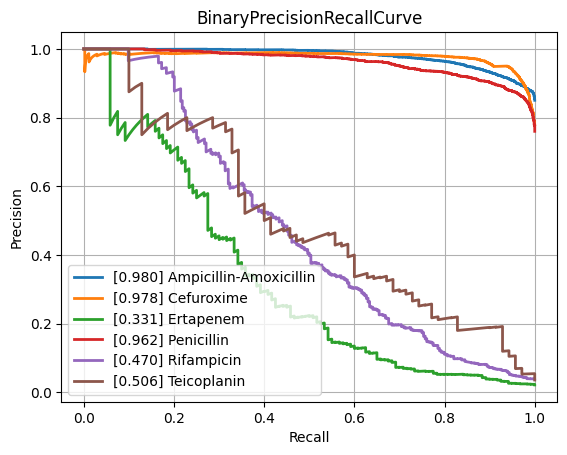

The table this chart was drawn from, first rows:
class, PrecisionRecallAUC, FrequencyPositiveClass, n_positives, n_negatives
Amikacin, 0.8597, 0.171, 1114, 5402
Amoxicillin-Clavulanic acid, 0.8578, 0.4087, 4235, 6126
Ampicillin, 0.9443, 0.6366, 9985, 5700
Ampicillin-Amoxicillin, 0.9796, 0.8504, 5732, 1008
Cefazolin, 0.8748, 0.4225, 938, 1282
Cefepime, 0.8502, 0.3051, 3557, 8100
Cefpodoxime, 0.7978, 0.3722, 524, 884
Ceftazidime, 0.8066, 0.2732, 4497, 11963
Ceftriaxone, 0.7562, 0.2651, 3702, 10261
Cefuroxime, 0.9778, 0.7794, 6586, 1864
Ciprofloxacin, 0.8017, 0.292, 6762, 16399
Clindamycin, 0.8983, 0.4993, 5598, 5614
Colistin, 0.959, 0.1781, 771, 3559
Cotrimoxazole, 0.7973, 0.3189, 8129, 17365
Ertapenem, 0.3313, 0.02155, 120, 5449
Erythromycin, 0.9032, 0.55, 5656, 4627
Fosfomycin, 0.7391, 0.2071, 1796, 6877
Fosfomycin-Trometamol, 0.5251, 0.2228, 285, 994
Fusidic acid, 0.7345, 0.3101, 859, 1911
Gentamicin, 0.9502, 0.448, 9256, 11404
Imipenem, 0.9475, 0.3289, 7790, 15898
Levofloxacin, 0.8975, 0.3733, 3437, 5770
Meropenem, 0.7262, 0.1286, 2355, 15952
Mupirocin, 0.9349, 0.084, 115, 1254
Nitrofurantoin, 0.7072, 0.1081, 390, 3218
Norfloxacin, 0.537, 0.1611, 280, 1458
Oxacillin, 0.8769, 0.4077, 2740, 3981
Penicillin, 0.9621, 0.7601, 2978, 940
Piperacillin-Tazobactam, 0.7984, 0.3188, 6393, 13658
Rifampicin, 0.4695, 0.0391, 284, 6980
Teicoplanin, 0.5056, 0.03581, 70, 1885
Tetracycline, 0.7202, 0.2438, 1731, 5368
Tobramycin, 0.859, 0.2266, 1253, 4277
Vancomycin, 0.7559, 0.04412, 573, 12414
micro, 0.8839, 0.3345, , 
macro, 0.7954, NaN, , 
